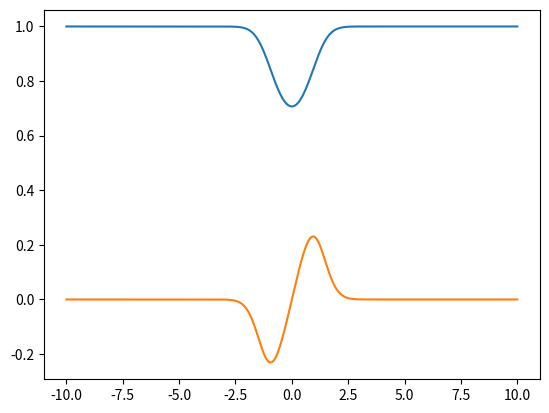

Generate this figure with matplotlib:
# -*- coding: utf-8 -*-
"""
Created on Sun Aug 28 16:56:14 2022

@author: ACER
"""

import numpy as np
import matplotlib.pyplot as plt
from matplotlib import rc
import sympy as sym


x = sym.Symbol('x',Real=True)
func = 1/(1+sym.exp(-x**2))**(1/2)

f= sym.lambdify([x],func,'numpy')

x = np.linspace(-10,10,400)
y = f(x)
plt.plot(x,y)


# 20 / 0.05 = 400


#x = np.linspace(-10,10,500)
h  = 0.05

 
def DerivativeR(x,f,h):
    return (f(x+h)-f(x))/h
def DerivativeL(x,f,h):
    return (f(x)-f(x-h))/h
def DerivativeC(x,f,h):
    return (f(x+h)-f(x-h))/(2*h)
DerivadaR = DerivativeR(x,f,h)
DerivadaL = DerivativeL(x,f,h)
DerivadaC = DerivativeC(x,f,h)

plt.plot(x,DerivadaC)


# calcular la derivada en 20 o en 400 puntos ?

x = np.linspace(-10,10,20)
DerivadaC = DerivativeC(x,f,h)
print(DerivadaC)
print(len(DerivadaC))
